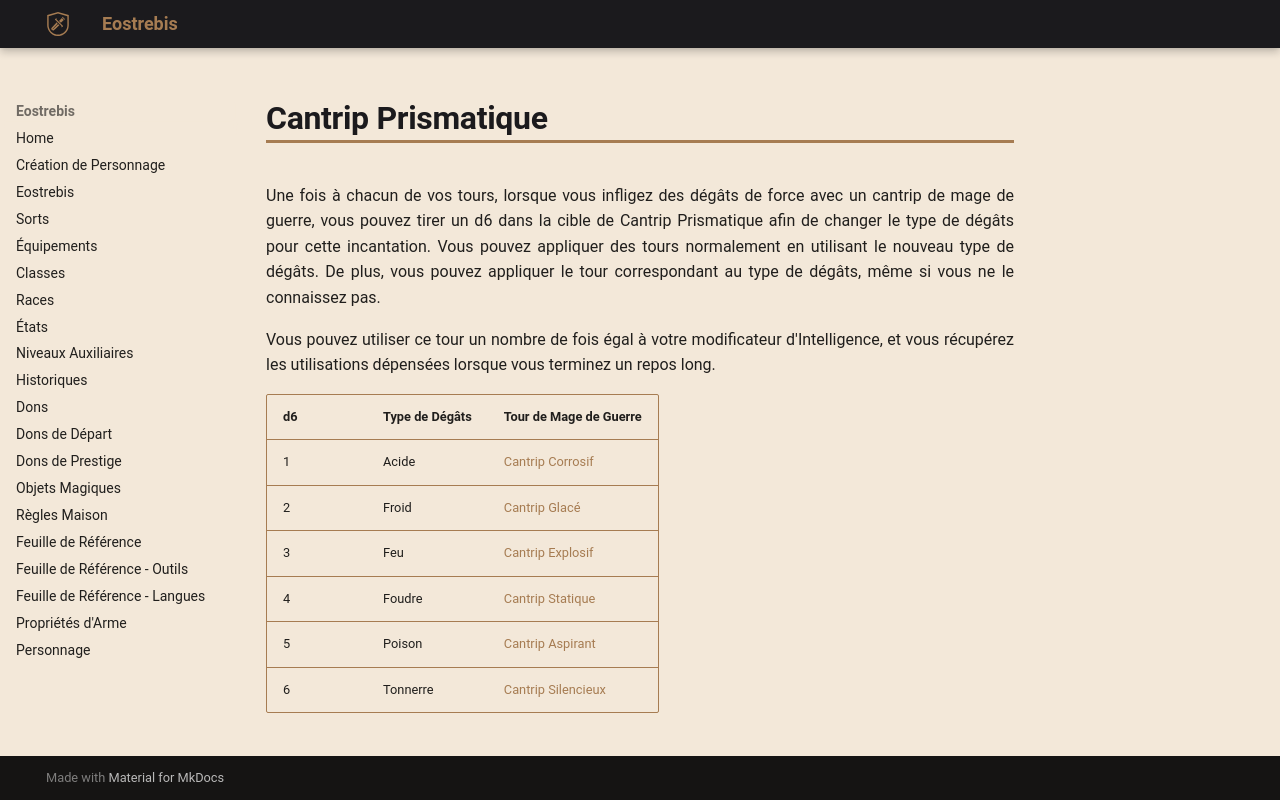

repository: Eostrebis/5e.VF · page: classes/Mage de Guerre/Tours/Cantrip Prismatique/index.html · generator: mkdocs

---
writing_status: finished
---
Une fois à chacun de vos tours, lorsque vous infligez des dégâts de force avec un cantrip de mage de guerre, vous pouvez tirer un d6 dans la cible de Cantrip Prismatique afin de changer le type de dégâts pour cette incantation. Vous pouvez appliquer des tours normalement en utilisant le nouveau type de dégâts. De plus, vous pouvez appliquer le tour correspondant au type de dégâts, même si vous ne le connaissez pas.

Vous pouvez utiliser ce tour un nombre de fois égal à votre modificateur d'Intelligence, et vous récupérez les utilisations dépensées lorsque vous terminez un repos long.

| d6 | Type de Dégâts | Tour de Mage de Guerre |
| --- | -------------- | ---------------------- |
| 1 | Acide | [[Cantrip Corrosif]] |
| 2 | Froid | [[Cantrip Glacé]] |
| 3 | Feu | [[Cantrip Explosif]] |
| 4 | Foudre | [[Cantrip Statique]] |
| 5 | Poison | [[Cantrip Aspirant]] |
| 6 | Tonnerre | [[Cantrip Silencieux]] |
